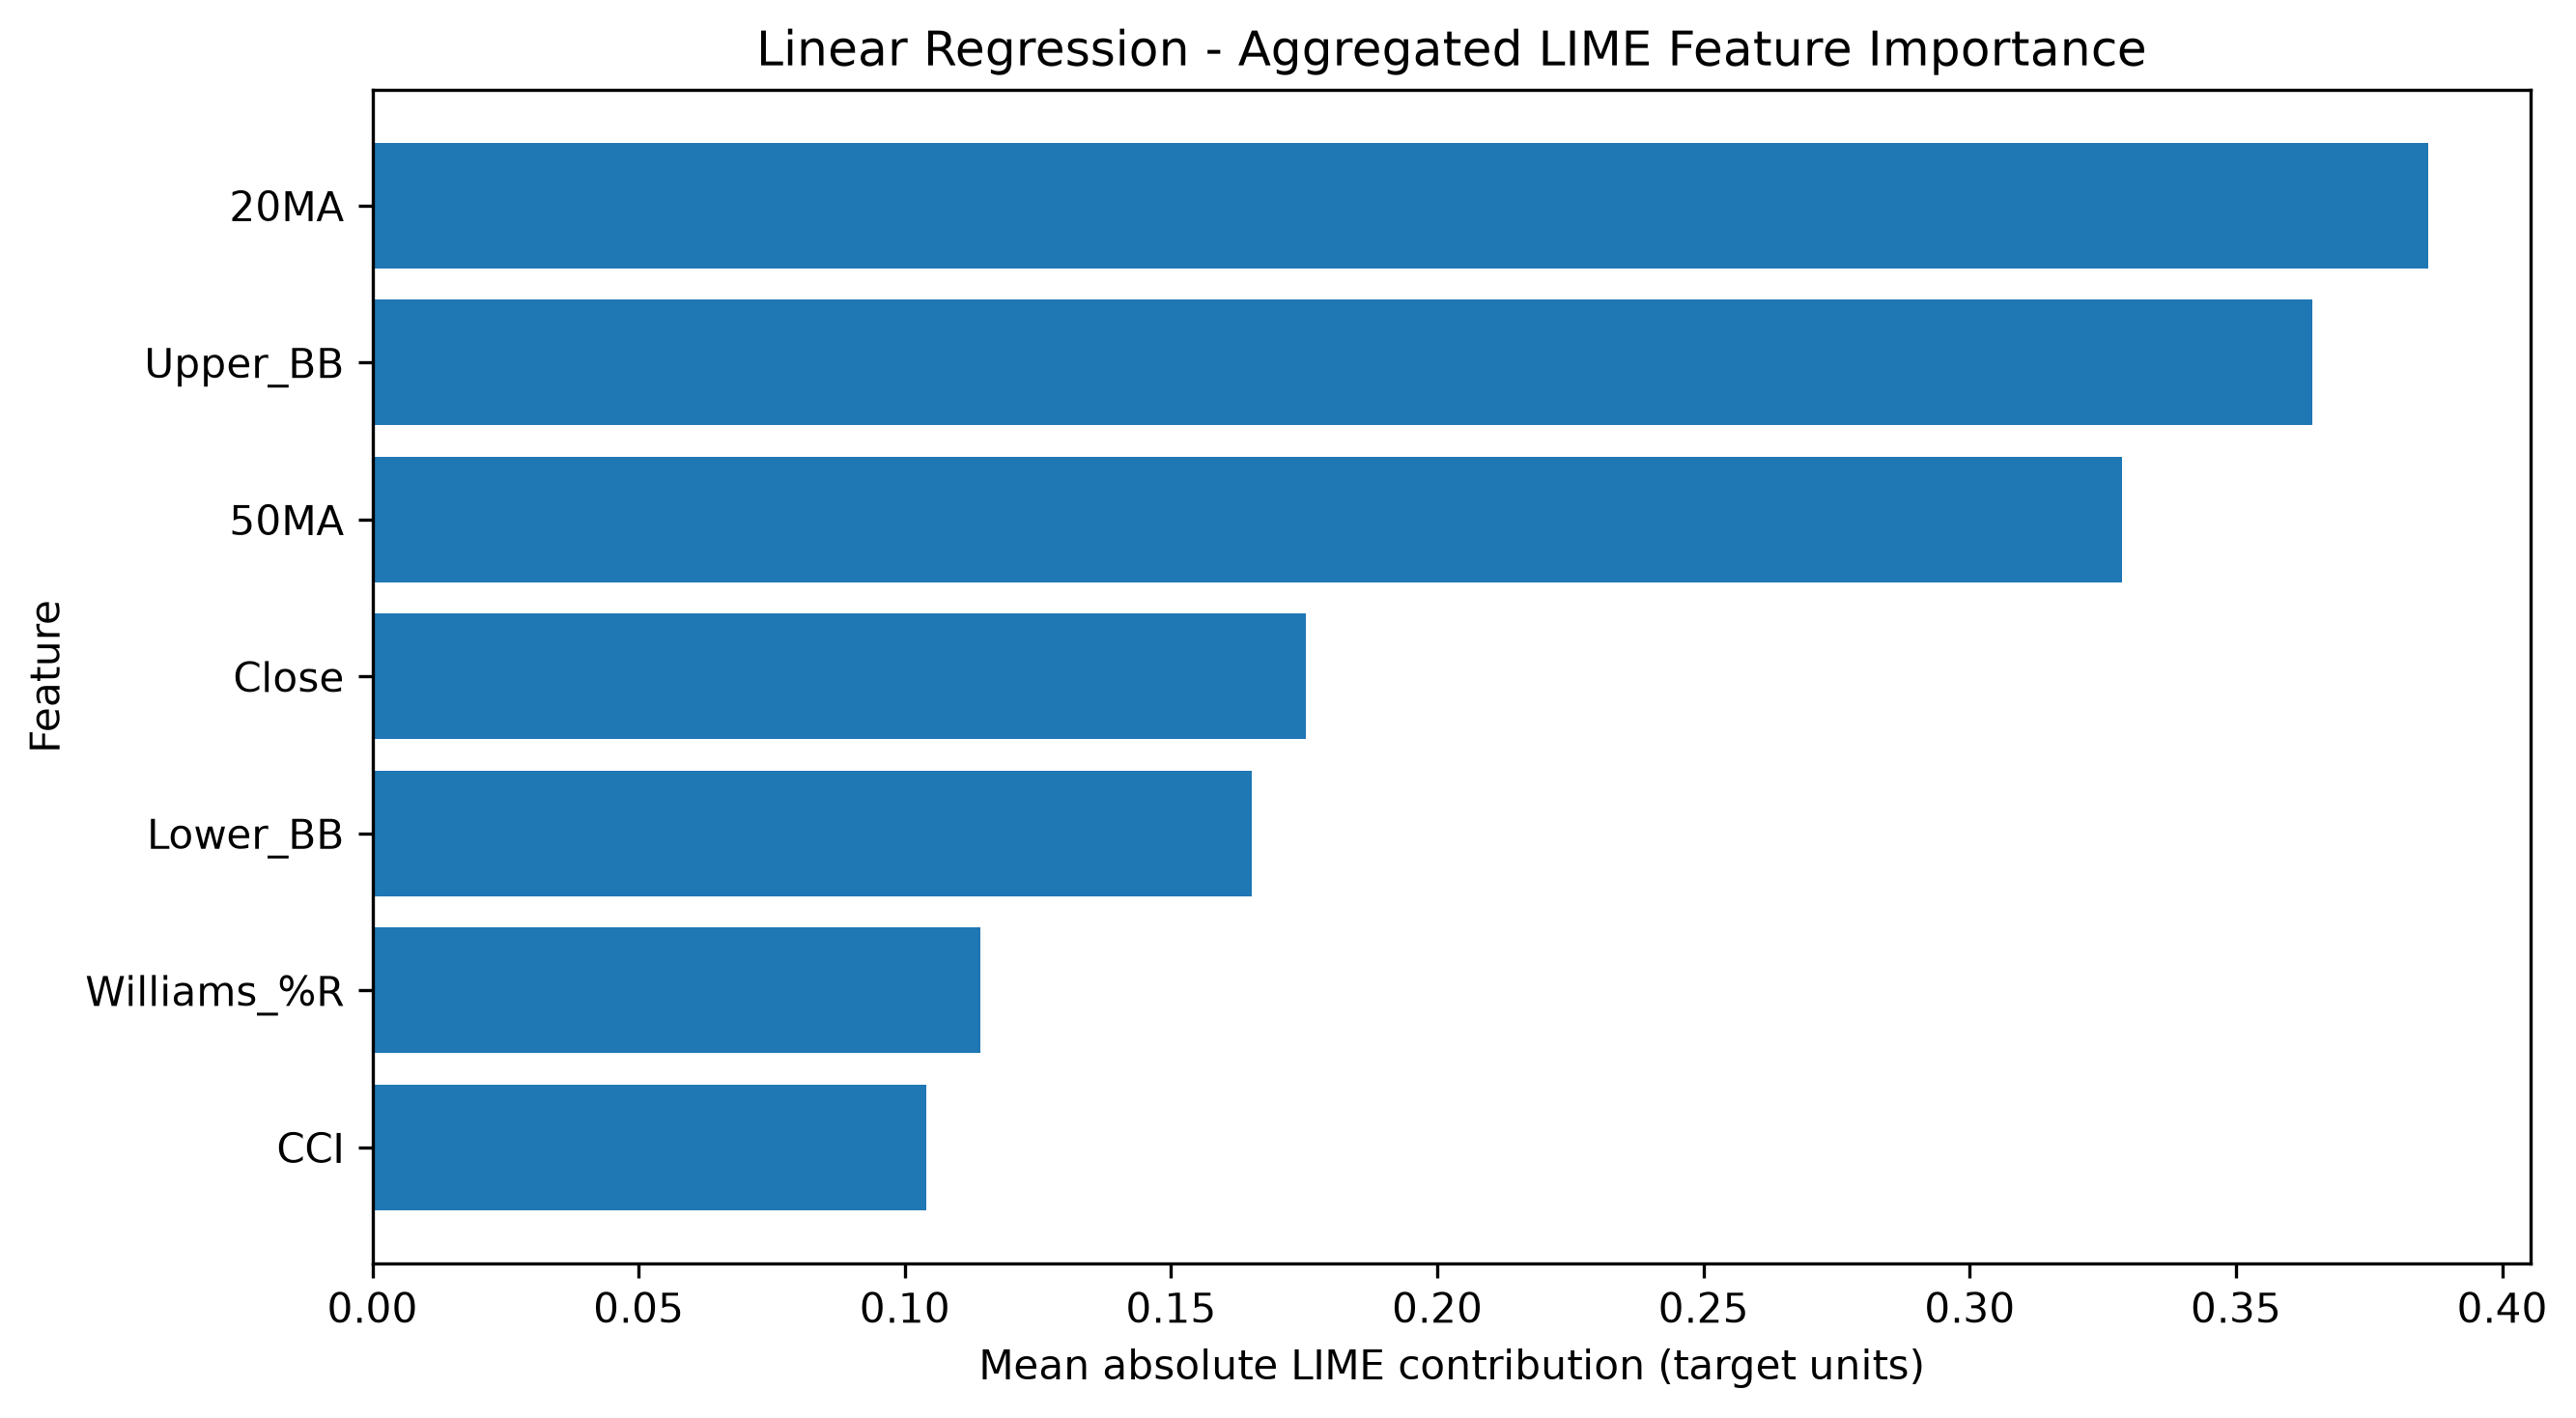

Source data for this figure (header and first rows):
Feature, Mean |LIME Contribution|, Rank
20MA, 0.3861, 1.0
Upper_BB, 0.3643, 2.0
50MA, 0.3285, 3.0
Close, 0.1754, 4.0
Lower_BB, 0.1652, 5.0
Williams_%R, 0.1143, 6.0
CCI, 0.104, 7.0
